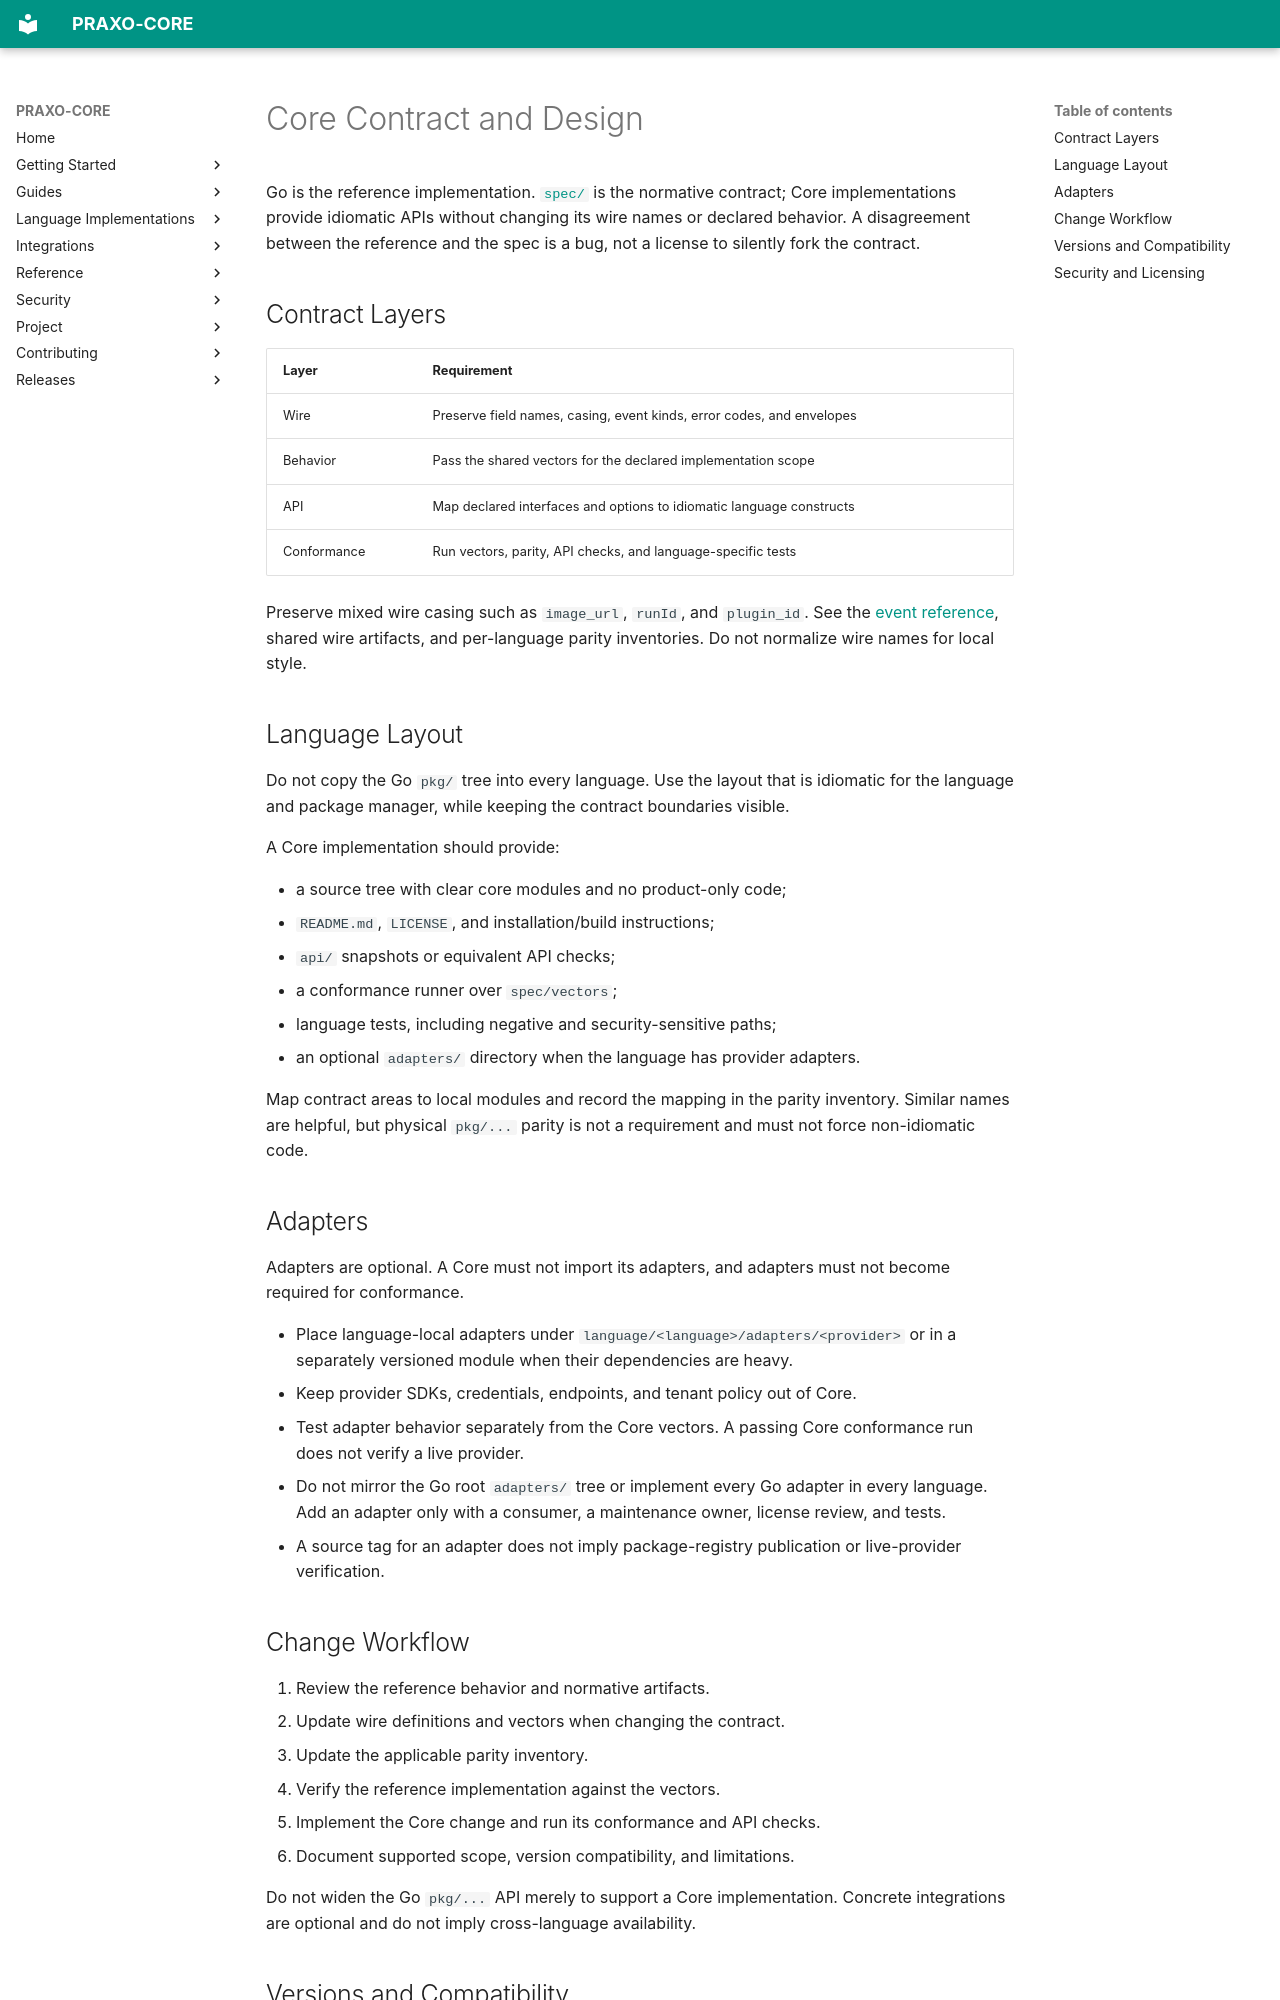

repository: axisvela/praxo-core · page: contributing/sdk-design/index.html · generator: mkdocs

# Core Contract and Design

Go is the reference implementation. [`spec/`](https://github.com/axisvela/praxo-core/tree/main/spec)
is the normative contract; Core implementations provide idiomatic APIs without changing its wire
names or declared behavior. A disagreement between the reference and the spec
is a bug, not a license to silently fork the contract.

## Contract Layers

| Layer | Requirement |
| --- | --- |
| Wire | Preserve field names, casing, event kinds, error codes, and envelopes |
| Behavior | Pass the shared vectors for the declared implementation scope |
| API | Map declared interfaces and options to idiomatic language constructs |
| Conformance | Run vectors, parity, API checks, and language-specific tests |

Preserve mixed wire casing such as `image_url`, `runId`, and `plugin_id`.
See the [event reference](../reference/events.md), shared wire artifacts, and
per-language parity inventories. Do not normalize wire names for local style.

## Language Layout

Do not copy the Go `pkg/` tree into every language. Use the layout that is
idiomatic for the language and package manager, while keeping the contract
boundaries visible.

A Core implementation should provide:

- a source tree with clear core modules and no product-only code;
- `README.md`, `LICENSE`, and installation/build instructions;
- `api/` snapshots or equivalent API checks;
- a conformance runner over `spec/vectors`;
- language tests, including negative and security-sensitive paths;
- an optional `adapters/` directory when the language has provider adapters.

Map contract areas to local modules and record the mapping in the parity
inventory. Similar names are helpful, but physical `pkg/...` parity is not a
requirement and must not force non-idiomatic code.

## Adapters

Adapters are optional. A Core must not import its adapters, and adapters must
not become required for conformance.

- Place language-local adapters under `language/<language>/adapters/<provider>`
  or in a separately versioned module when their dependencies are heavy.
- Keep provider SDKs, credentials, endpoints, and tenant policy out of Core.
- Test adapter behavior separately from the Core vectors. A passing Core
  conformance run does not verify a live provider.
- Do not mirror the Go root `adapters/` tree or implement every Go adapter in
  every language. Add an adapter only with a consumer, a maintenance owner,
  license review, and tests.
- A source tag for an adapter does not imply package-registry publication or
  live-provider verification.

## Change Workflow

1. Review the reference behavior and normative artifacts.
2. Update wire definitions and vectors when changing the contract.
3. Update the applicable parity inventory.
4. Verify the reference implementation against the vectors.
5. Implement the Core change and run its conformance and API checks.
6. Document supported scope, version compatibility, and limitations.

Do not widen the Go `pkg/...` API merely to support a Core implementation. Concrete integrations
are optional and do not imply cross-language availability.
